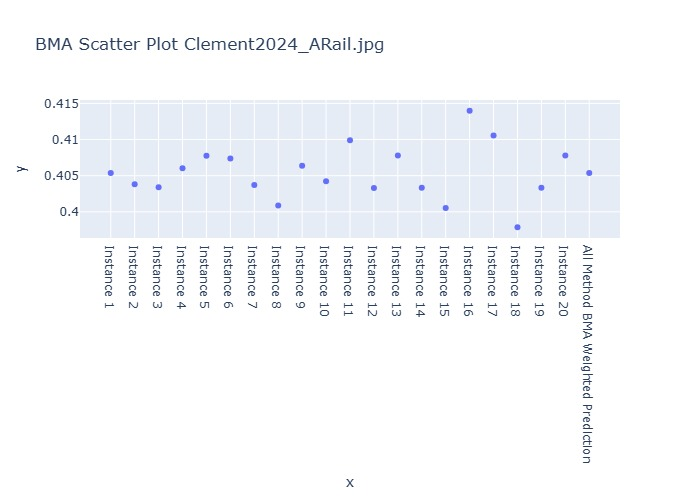

The file beside this chart, header and first rows:
Instance, BMA Weighted Prediction
Instance 1, 0.4054
Instance 2, 0.4038
Instance 3, 0.4034
Instance 4, 0.406
Instance 5, 0.4078
Instance 6, 0.4074
Instance 7, 0.4037
Instance 8, 0.4009
Instance 9, 0.4064
Instance 10, 0.4042
Instance 11, 0.4099
Instance 12, 0.4033
Instance 13, 0.4078
Instance 14, 0.4033
Instance 15, 0.4005
Instance 16, 0.414
Instance 17, 0.4106
Instance 18, 0.3979
Instance 19, 0.4033
Instance 20, 0.4078
All Method BMA Weighted Prediction, 0.4054
